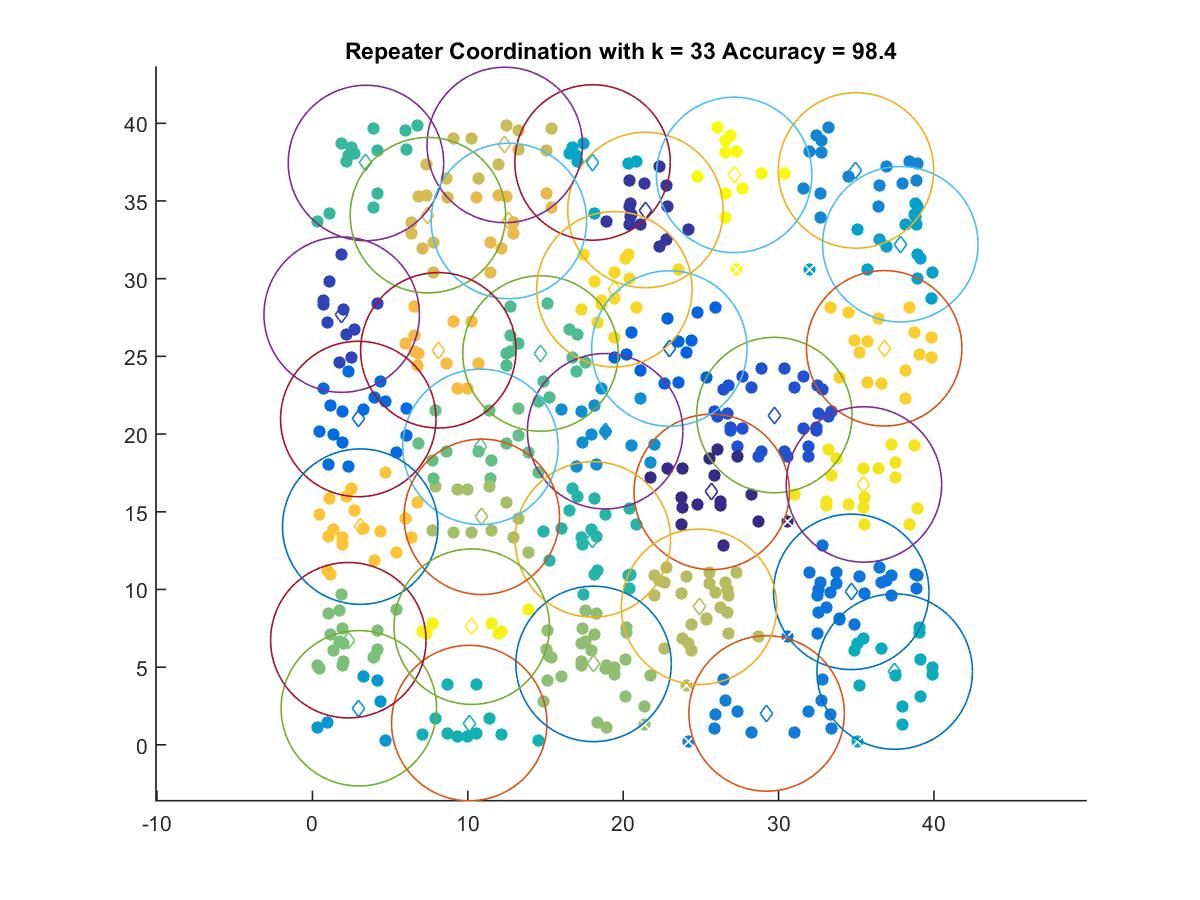

The table this chart was drawn from, first rows:
25.698, 16.279
21.43, 34.42
1.886, 27.69
29.73, 21.22
22.97, 25.51
2.954, 20.97
34.68, 9.847
29.23, 2.021
34.98, 36.96
18.84, 20.18
2.989, 2.354
37.83, 32.22
18.03, 37.48
37.47, 4.718
10.1, 1.404
18.05, 13.22
3.447, 37.44
14.68, 25.19
10.81, 19.18
2.313, 6.736
18.09, 5.209
10.9, 14.68
24.88, 8.882
12.38, 38.6
7.434, 34.09
12.65, 33.71
8.104, 25.39
3.079, 14.04
36.8, 25.52
19.43, 29.32
35.49, 16.76
10.25, 7.606
27.14, 36.68
